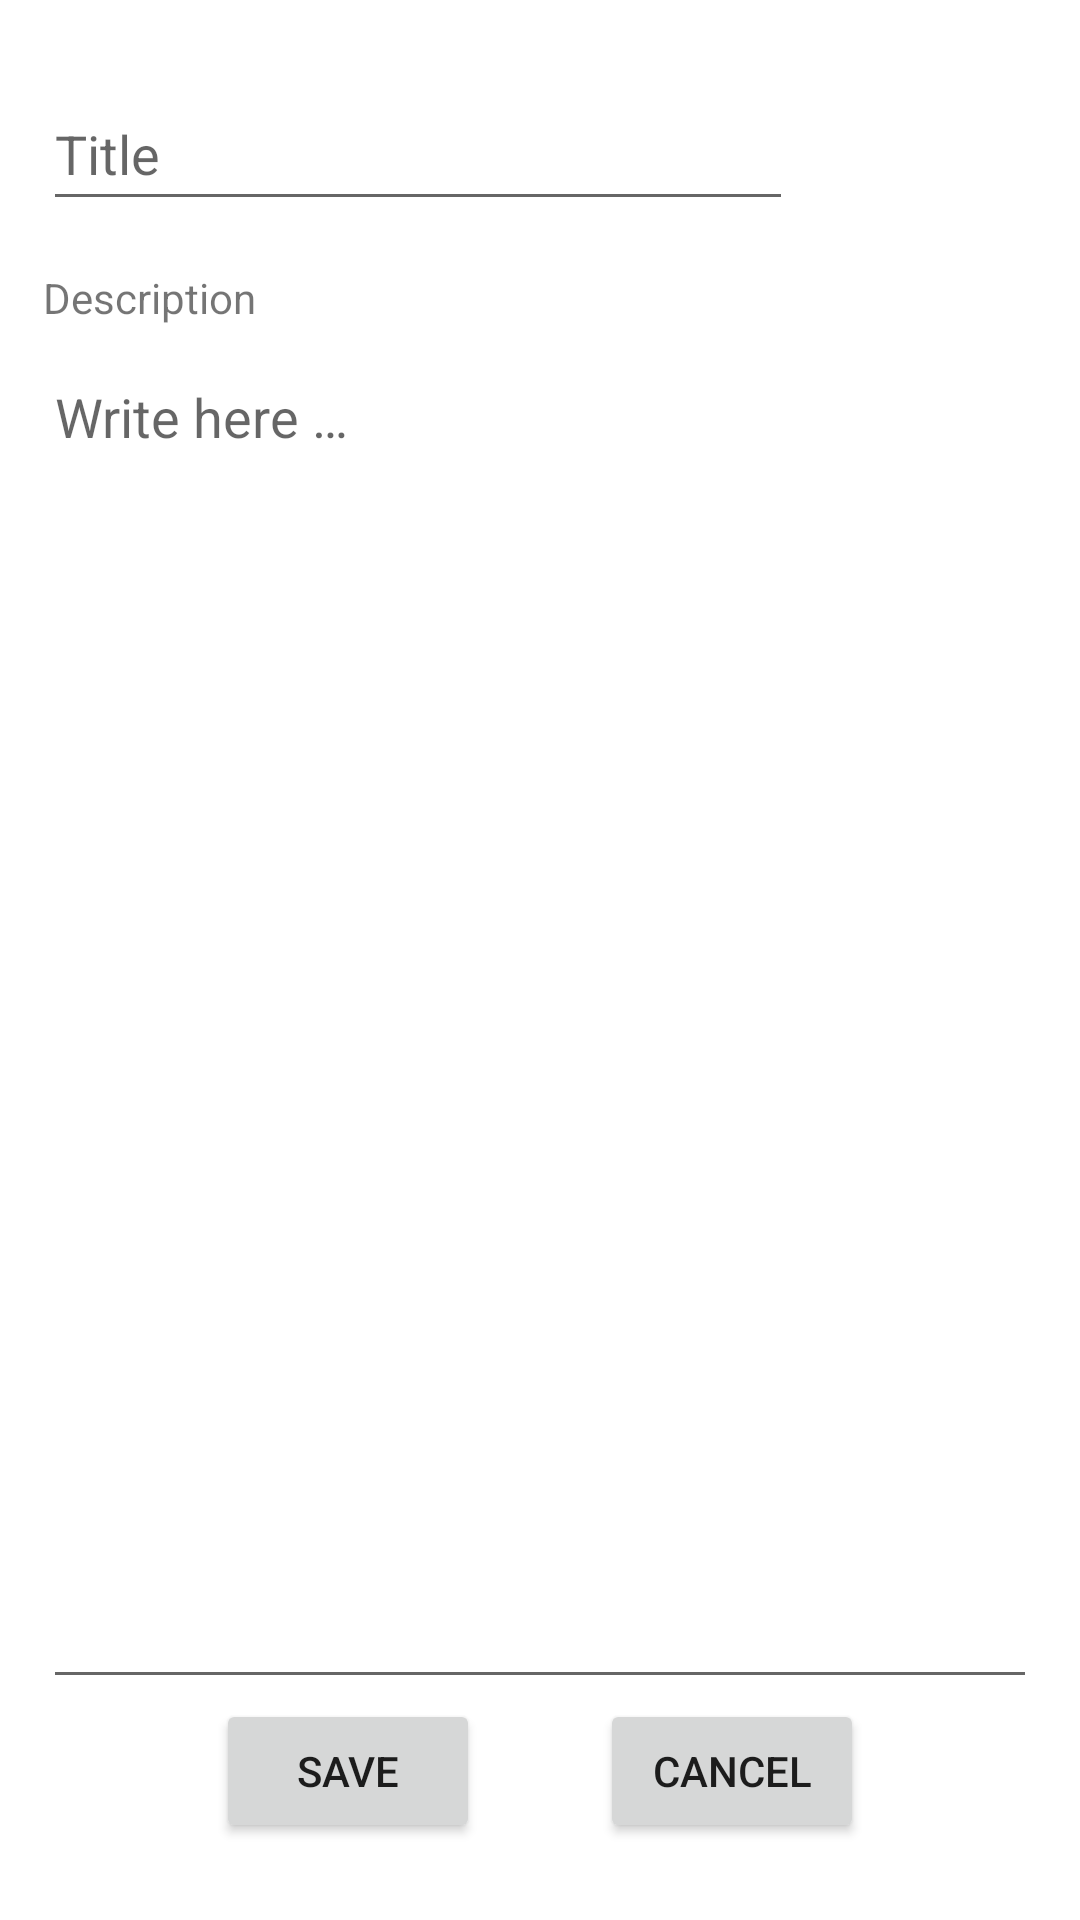

The Android layout XML behind this screen, and the referenced resources:
<!-- AndroidManifest.xml: application theme Theme.TODOSogetiDigitalFactory -->
<!-- res/layout/activity_add_todo.xml -->
<?xml version="1.0" encoding="utf-8"?>
<androidx.constraintlayout.widget.ConstraintLayout xmlns:android="http://schemas.android.com/apk/res/android"
    xmlns:app="http://schemas.android.com/apk/res-auto"
    xmlns:tools="http://schemas.android.com/tools"
    android:layout_width="match_parent"
    android:layout_height="match_parent"
    tools:context=".AddTodoActivity">

    <androidx.constraintlayout.widget.Guideline
        android:id="@+id/h96"
        android:layout_width="wrap_content"
        android:layout_height="wrap_content"
        android:orientation="horizontal"
        app:layout_constraintGuide_percent="0.96" />

    <androidx.constraintlayout.widget.Guideline
        android:id="@+id/h04"
        android:layout_width="wrap_content"
        android:layout_height="wrap_content"
        android:orientation="horizontal"
        app:layout_constraintGuide_percent="0.04" />

    <androidx.constraintlayout.widget.Guideline
        android:id="@+id/v04"
        android:layout_width="wrap_content"
        android:layout_height="wrap_content"
        android:orientation="vertical"
        app:layout_constraintGuide_percent="0.04" />

    <androidx.constraintlayout.widget.Guideline
        android:id="@+id/v96"
        android:layout_width="0dp"
        android:layout_height="wrap_content"
        android:orientation="vertical"
        app:layout_constraintGuide_percent="0.96" />

    <EditText
        android:id="@+id/edtTitle"
        android:layout_width="250dp"
        android:layout_height="wrap_content"
        android:hint="@string/prompt_title"
        android:imeOptions="actionDone"
        android:minHeight="48dp"
        android:selectAllOnFocus="true"
        app:layout_constraintStart_toStartOf="@id/v04"
        app:layout_constraintTop_toTopOf="@id/h04" />

    <TextView
        android:id="@+id/txvDesc"
        android:layout_width="wrap_content"
        android:layout_height="wrap_content"
        android:layout_marginTop="16dp"
        android:text="@string/label_description"
        app:layout_constraintStart_toStartOf="@+id/v04"
        app:layout_constraintTop_toBottomOf="@+id/edtTitle" />

    <EditText
        android:id="@+id/edtDesc"
        android:layout_width="0dp"
        android:layout_height="0dp"
        android:layout_marginTop="8dp"
        android:gravity="top|start"
        android:hint="@string/prompt_search"
        android:inputType="textMultiLine"
        android:lines="8"
        android:maxLines="10"
        android:minLines="6"
        android:scrollbars="vertical"
        app:layout_constraintBottom_toTopOf="@+id/bottomContainer"
        app:layout_constraintEnd_toStartOf="@+id/v96"
        app:layout_constraintStart_toStartOf="@+id/v04"
        app:layout_constraintTop_toBottomOf="@+id/txvDesc" />

    <LinearLayout
        android:id="@+id/bottomContainer"
        android:layout_width="0dp"
        android:layout_height="wrap_content"
        android:orientation="horizontal"
        app:layout_constraintBottom_toBottomOf="@id/h96"
        app:layout_constraintEnd_toStartOf="@+id/v96"
        android:layout_weight="1"
        android:gravity="center"
        app:layout_constraintStart_toStartOf="@id/v04">

        <Button
            android:id="@+id/btnSave"
            android:layout_width="wrap_content"
            android:layout_height="wrap_content"
            android:text="@string/label_save" />

        <Button
            android:id="@+id/btnCancel"
            android:layout_width="wrap_content"
            android:layout_height="wrap_content"
            android:layout_marginStart="40dp"
            android:text="@string/label_cancel" />
    </LinearLayout>

</androidx.constraintlayout.widget.ConstraintLayout>
<!-- resources referenced by this layout -->
<resources>
  <string name="label_cancel">Cancel</string>
  <string name="label_description">Description</string>
  <string name="label_save">Save</string>
  <string name="prompt_search">Write here …</string>
  <string name="prompt_title">Title</string>
  <style name="Theme.TODOSogetiDigitalFactory" parent="Theme.MaterialComponents.DayNight.DarkActionBar">
          
          <item name="colorPrimary">@color/primary</item>
          <item name="colorPrimaryVariant">@color/primaryVariant</item>
          <item name="colorOnPrimary">@color/white</item>
          
          <item name="colorSecondary">@color/secondary</item>
          <item name="colorSecondaryVariant">@color/secondaryVariant</item>
          <item name="colorOnSecondary">@color/black</item>
          
          <item name="android:statusBarColor" tools:targetApi="l">?attr/colorPrimaryVariant</item>
          
      </style>
  <color name="primary">#0070ad</color>
  <color name="primaryVariant">#13abdc</color>
  <color name="white">#FFFFFF</color>
  <color name="secondary">#FF4019</color>
  <color name="secondaryVariant">#ff090933</color>
  <color name="black">#000000</color>
</resources>
